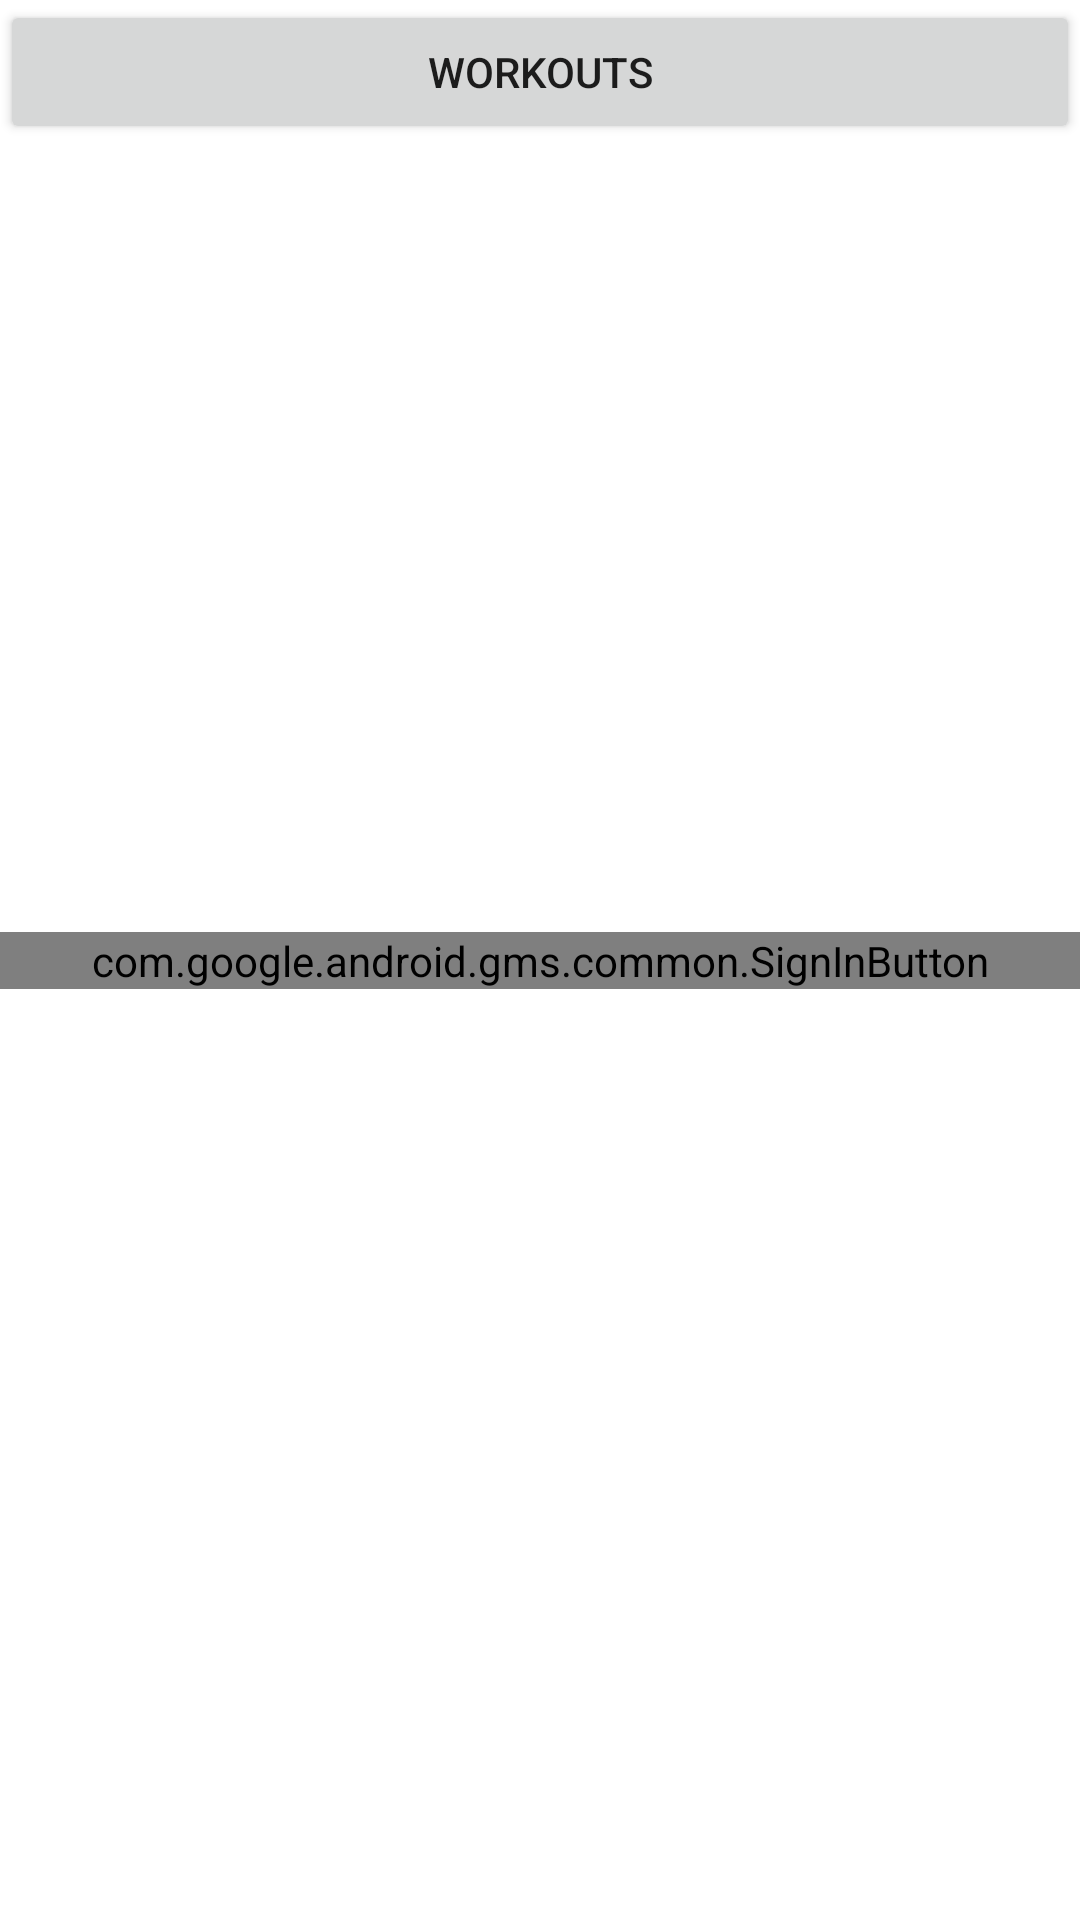

The Android layout XML behind this screen, and the referenced resources:
<!-- AndroidManifest.xml: application theme Theme.WorkoutManager -->
<!-- res/layout/activity_login.xml -->
<?xml version="1.0" encoding="utf-8"?>
<androidx.constraintlayout.widget.ConstraintLayout xmlns:android="http://schemas.android.com/apk/res/android"
    xmlns:app="http://schemas.android.com/apk/res-auto"
    xmlns:tools="http://schemas.android.com/tools"
    android:layout_width="match_parent"
    android:layout_height="match_parent"
    tools:context=".view.activity.LoginActivity">

    <androidx.appcompat.widget.AppCompatButton
        android:id="@+id/btn_workouts"
        android:layout_width="match_parent"
        android:layout_height="wrap_content"
        android:text="Workouts"
        app:layout_constraintTop_toTopOf="parent" />

    <com.google.android.gms.common.SignInButton
        android:id="@+id/btn_sign_in"
        android:layout_width="match_parent"
        android:layout_height="wrap_content"
        app:layout_constraintBottom_toBottomOf="parent"
        app:layout_constraintTop_toTopOf="parent" />


</androidx.constraintlayout.widget.ConstraintLayout>
<!-- resources referenced by this layout -->
<resources>
  <style name="Theme.WorkoutManager" parent="Theme.MaterialComponents.Light.DarkActionBar">
          
          <item name="colorPrimary">@color/white</item>
          <item name="colorPrimaryVariant">@color/white</item>
          <item name="colorOnPrimary">@color/white</item>
          
          <item name="colorSecondary">@color/white</item>
          <item name="colorSecondaryVariant">@color/teal_700</item>
          <item name="colorOnSecondary">@color/white</item>
          
          <item name="android:statusBarColor" tools:targetApi="l">?attr/colorPrimaryVariant</item>
          <item name="android:windowLightStatusBar" tools:targetApi="23">true</item>
          
          <item name="popupMenuStyle">@style/MyPopupMenu</item>
  
          <item name="bottomNavigationStyle">@style/MyBottomNavigation</item>
          
          
      </style>
  <color name="white">#FFFFFFFF</color>
  <color name="teal_700">#FF018786</color>
  <style name="MyPopupMenu" parent="@style/Widget.MaterialComponents.PopupMenu.Overflow">
          <item name="android:dropDownHorizontalOffset">-10dp</item>
          <item name="android:dropDownVerticalOffset">0dp</item>
          <item name="overlapAnchor">true</item>
      </style>
  <style name="MyBottomNavigation" parent="@style/Widget.MaterialComponents.BottomNavigationView">
          <item name="android:selectableItemBackground">@color/grey_dark</item>
          <item name="itemBackground">@color/white</item>
          <item name="itemIconTint">@color/bottom_nav_selector</item>
          <item name="itemTextColor">@color/bottom_nav_selector</item>
      </style>
</resources>
